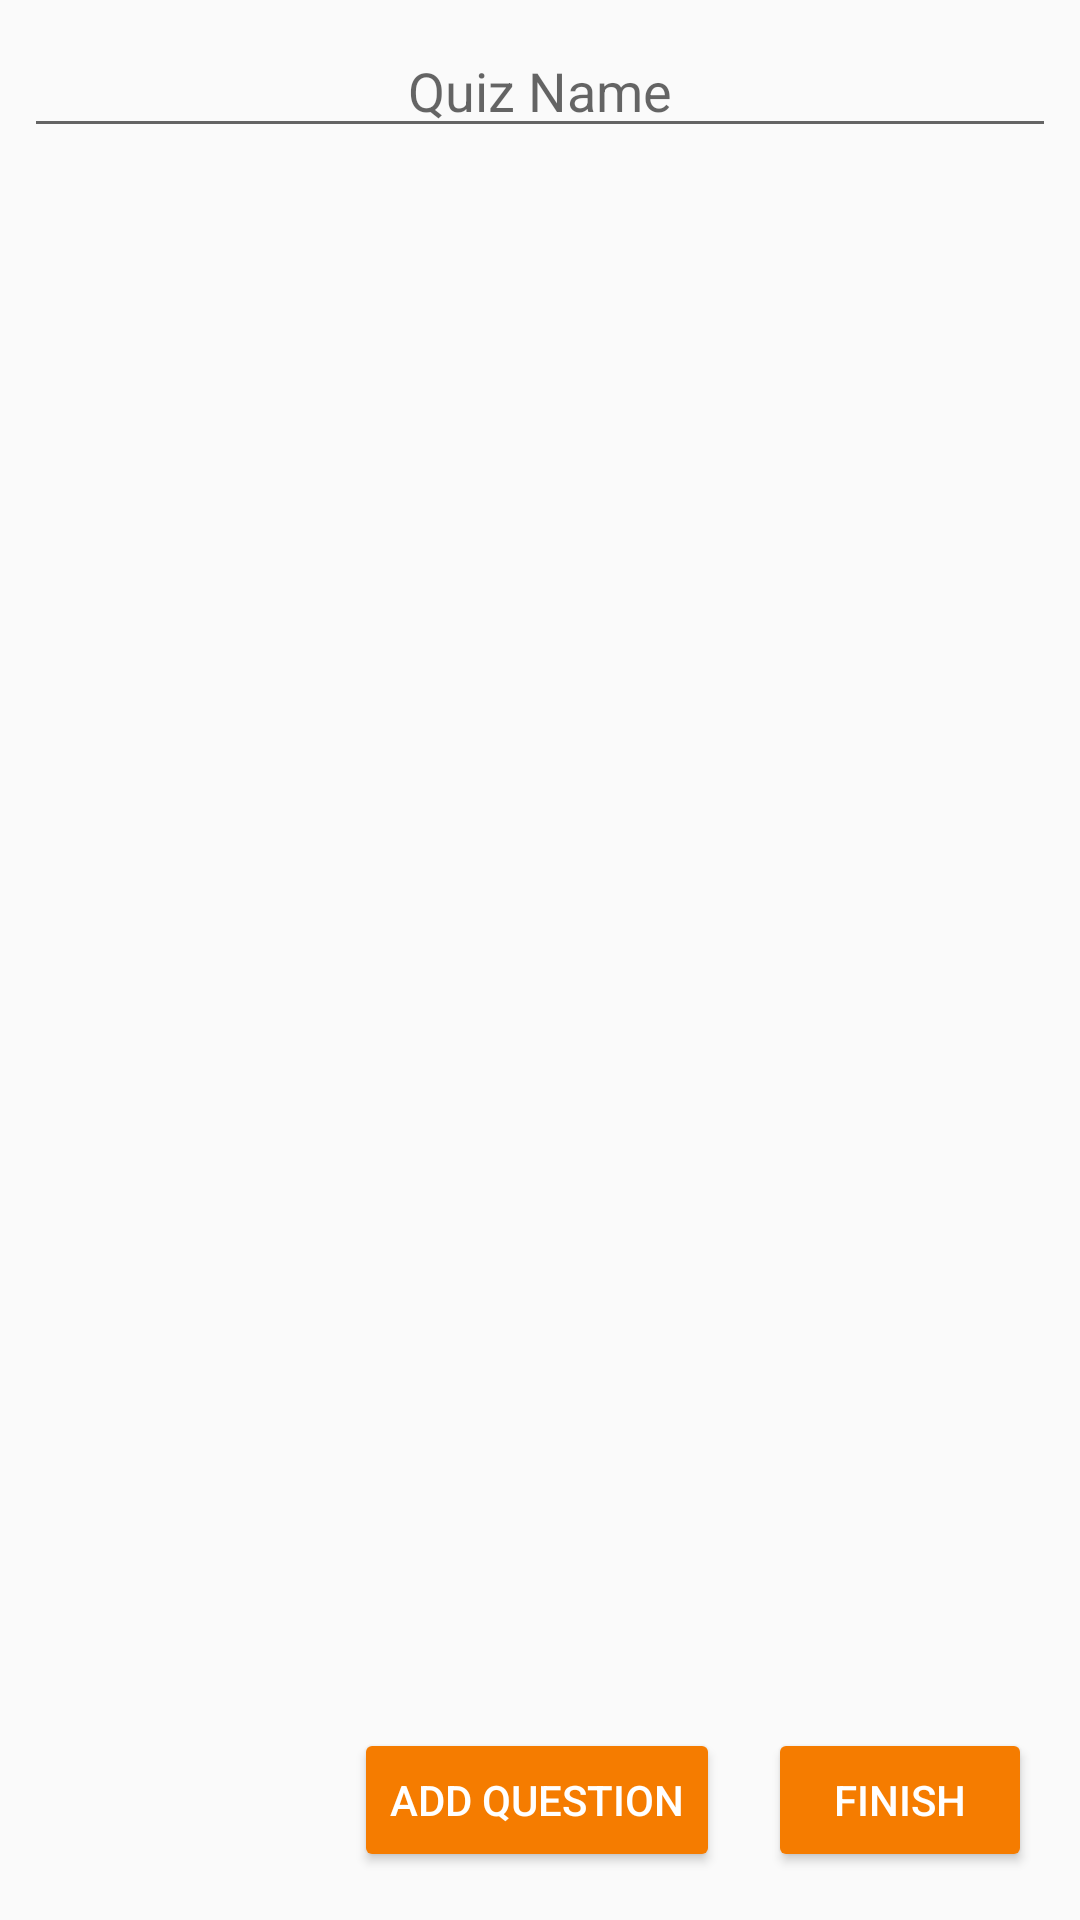

Reconstruct the res/layout file that produces this screen, plus the resources it refers to.
<!-- AndroidManifest.xml: application theme AppTheme -->
<!-- res/layout/activity_add_new_quiz.xml -->
<?xml version="1.0" encoding="utf-8"?>
<RelativeLayout xmlns:android="http://schemas.android.com/apk/res/android"
    xmlns:app="http://schemas.android.com/apk/res-auto"
    xmlns:tools="http://schemas.android.com/tools"
    android:layout_width="match_parent"
    android:layout_height="match_parent"
    tools:context="com.example.michel.quizzes20.AddNewQuizActivity">

    <EditText
        android:id="@+id/et_quiz_name"
        android:layout_width="match_parent"
        android:layout_height="wrap_content"
        android:layout_margin="8dp"
        android:gravity="center_horizontal"
        android:hint="@string/quiz_name" />

    <Button
        android:id="@+id/btn_finish_adding_quiz"
        android:layout_width="wrap_content"
        android:layout_height="wrap_content"
        android:layout_alignParentBottom="true"
        android:layout_alignParentEnd="true"
        android:layout_marginBottom="16dp"
        android:layout_marginEnd="16dp"
        android:backgroundTint="@color/colorPrimaryDark"
        android:onClick="finishAddingQuiz"
        android:text="@string/finish"
        android:textColor="@android:color/white" />

    <Button
        android:id="@+id/btn_add_question"
        android:layout_width="wrap_content"
        android:layout_height="wrap_content"
        android:layout_alignParentBottom="true"
        android:layout_margin="16dp"
        android:layout_toStartOf="@id/btn_finish_adding_quiz"
        android:backgroundTint="@color/colorPrimaryDark"
        android:onClick="addNewQuestion"
        android:text="@string/add_question"
        android:textColor="@android:color/white" />

    <ScrollView
        android:layout_width="match_parent"
        android:layout_height="match_parent"
        android:layout_above="@id/btn_add_question"
        android:layout_below="@id/et_quiz_name">

        <LinearLayout
            android:id="@+id/ll_questions_holder"
            android:layout_width="match_parent"
            android:layout_height="wrap_content"
            android:orientation="vertical">


        </LinearLayout>

    </ScrollView>

</RelativeLayout>
<!-- resources referenced by this layout -->
<resources>
  <color name="colorPrimaryDark">#F57C00</color>
  <string name="add_question">Add Question</string>
  <string name="finish">Finish</string>
  <string name="quiz_name">Quiz Name</string>
  <style name="AppTheme" parent="Theme.AppCompat.Light.DarkActionBar">
          
          <item name="colorPrimary">@color/colorPrimary</item>
          <item name="colorPrimaryDark">@color/colorPrimaryDark</item>
          <item name="colorAccent">@color/colorAccent</item>
      </style>
  <color name="colorPrimary">#FF9800</color>
  <color name="colorAccent">#FF5722</color>
</resources>
